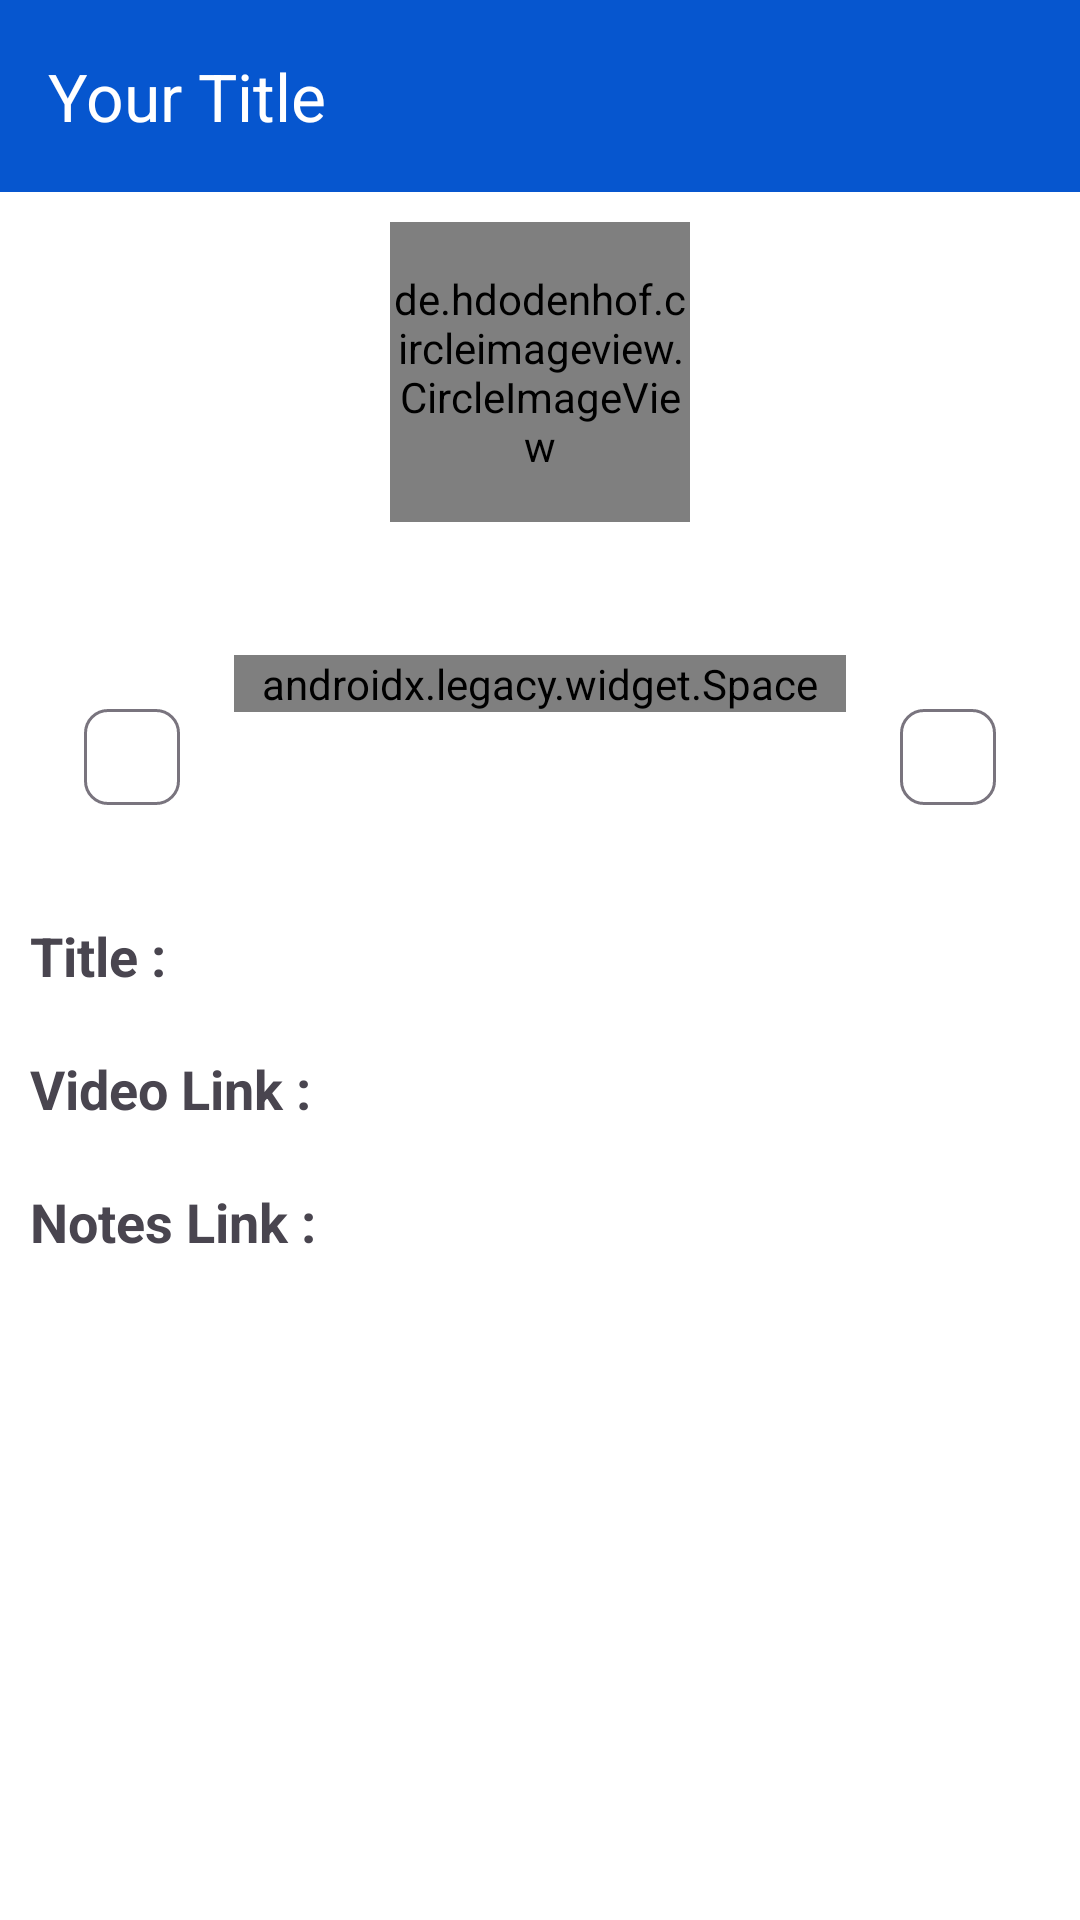

Produce the Android XML layout that renders to this screen, including the resource entries it uses.
<!-- AndroidManifest.xml: application theme Theme.JUNotes -->
<!-- res/layout/activity_tutorial_detail.xml -->
<?xml version="1.0" encoding="utf-8"?>
<LinearLayout xmlns:android="http://schemas.android.com/apk/res/android"
    xmlns:app="http://schemas.android.com/apk/res-auto"
    xmlns:tools="http://schemas.android.com/tools"
    android:id="@+id/main"
    android:orientation="vertical"
    android:layout_width="match_parent"
    android:layout_height="match_parent"
    android:background="@color/white"
    tools:context="User.Activities.ProgrammingTut.TutorialDetailActivity">

    <include
        android:id="@+id/action_bar"
        android:layout_width="match_parent"
        android:layout_height="wrap_content"
        layout="@layout/action_bar"/>


    <de.hdodenhof.circleimageview.CircleImageView
        android:id="@+id/createrImg"
        android:layout_width="100dp"
        android:layout_height="100dp"
        android:layout_gravity="center"
        app:civ_border_color="@color/blue"
        app:civ_border_width="1dp"
        android:src="@drawable/user"
        android:layout_margin="10dp"/>

    <TextView
        android:id="@+id/createrName"
        android:layout_width="wrap_content"
        android:layout_height="wrap_content"
        android:layout_gravity="center"
        android:textStyle="bold"
        android:textSize="18sp"
        tools:text="Code With harry"/>

    <LinearLayout
        android:orientation="horizontal"
        android:layout_width="match_parent"
        android:layout_margin="10dp"
        android:layout_height="wrap_content">

        <com.google.android.material.chip.Chip
            android:id="@+id/date"
            android:layout_width="wrap_content"
            android:layout_height="wrap_content"
            android:textStyle="bold"
            android:backgroundTint="@color/white"
            android:layout_margin="10dp"
            android:textSize="18sp"
            tools:text="20-10-2004"/>

        <androidx.legacy.widget.Space
            android:layout_width="wrap_content"
            android:layout_height="wrap_content"
            android:layout_weight="1"/>

        <com.google.android.material.chip.Chip
            android:id="@+id/language"
            android:layout_width="wrap_content"
            android:layout_height="wrap_content"
            android:textStyle="bold"
            android:backgroundTint="@color/white"
            android:layout_margin="10dp"
            android:textSize="18sp"
            tools:text="Kotlin"/>


    </LinearLayout>



    <LinearLayout
        android:orientation="horizontal"
        android:layout_width="match_parent"
        android:layout_margin="10dp"
        android:layout_height="wrap_content">

        <TextView
            android:layout_width="wrap_content"
            android:layout_height="wrap_content"
            android:layout_gravity="center"
            android:textStyle="bold"
            android:text="Title : "
            android:textSize="18sp" />

        <TextView
            android:id="@+id/title"
            android:layout_width="wrap_content"
            android:layout_height="wrap_content"
            android:layout_gravity="center"
            android:textStyle="italic"
            tools:text="Html Course for beignners"
            android:textSize="18sp" />

    </LinearLayout>

    <LinearLayout
        android:orientation="horizontal"
        android:layout_width="match_parent"
        android:layout_margin="10dp"
        android:layout_height="wrap_content">

        <TextView
            android:layout_width="wrap_content"
            android:layout_height="wrap_content"
            android:layout_gravity="center"
            android:textStyle="bold"
            android:text="Video Link : "
            android:textSize="18sp" />

        <TextView
            android:id="@+id/videoLink"
            android:layout_width="wrap_content"
            android:layout_height="wrap_content"
            android:layout_gravity="center"
            android:textStyle="italic"
            android:textColorLink="@color/blue"
            android:autoLink="web"
            tools:text="HtmlCourseforbeignners.com"
            android:textSize="18sp" />

    </LinearLayout>


    <LinearLayout
        android:orientation="horizontal"
        android:layout_width="match_parent"
        android:layout_margin="10dp"
        android:layout_height="wrap_content">

        <TextView
            android:layout_width="wrap_content"
            android:layout_height="wrap_content"
            android:layout_gravity="center"
            android:textStyle="bold"
            android:text="Notes Link : "
            android:textSize="18sp" />

        <TextView
            android:id="@+id/notesLink"
            android:layout_width="wrap_content"
            android:layout_height="wrap_content"
            android:layout_gravity="center"
            android:textStyle="italic"
            android:textColorLink="@color/blue"
            android:autoLink="web"
            tools:text="HtmlCourseforbeignners.in"
            android:textSize="18sp" />

    </LinearLayout>

</LinearLayout>
<!-- res/layout/action_bar.xml (included above) -->
<?xml version="1.0" encoding="utf-8"?>
<com.google.android.material.appbar.AppBarLayout
    xmlns:android="http://schemas.android.com/apk/res/android"
    xmlns:app="http://schemas.android.com/apk/res-auto"
    android:layout_width="match_parent"
    android:layout_height="wrap_content">

    <com.google.android.material.appbar.MaterialToolbar
        android:id="@+id/toolbar"
        android:layout_width="match_parent"
        android:layout_height="?attr/actionBarSize"
        android:background="?attr/colorPrimary"
        app:title="Your Title"
        app:titleTextColor="@android:color/white"
        app:navigationIcon="@drawable/baseline_arrow_back_24" />

</com.google.android.material.appbar.AppBarLayout>
<!-- resources referenced by this layout -->
<resources>
  <color name="blue">#0656cf</color>
  <color name="white">#FFFFFFFF</color>
  <style name="Theme.JUNotes" parent="Base.Theme.JUNotes" />
  <style name="Base.Theme.JUNotes" parent="Theme.Material3.Light.NoActionBar">
          
          
          <item name="colorPrimary">@color/blue</item>
          <item name="colorPrimaryVariant">@color/blue</item>
          <item name="colorOnPrimary">@color/white</item>
          <item name="fontFamily">@font/regular</item>
  
          <item name="android:statusBarColor">@color/blue</item>
  
      </style>
</resources>
